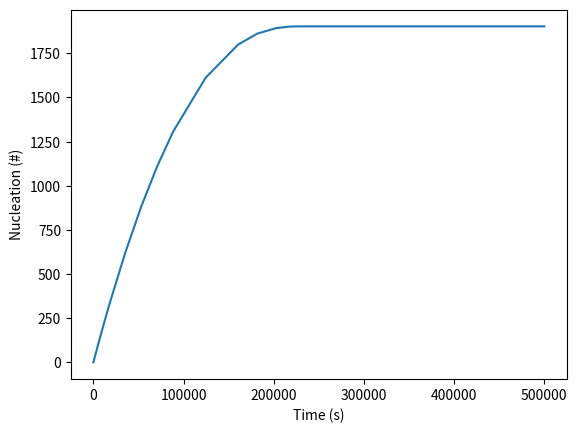
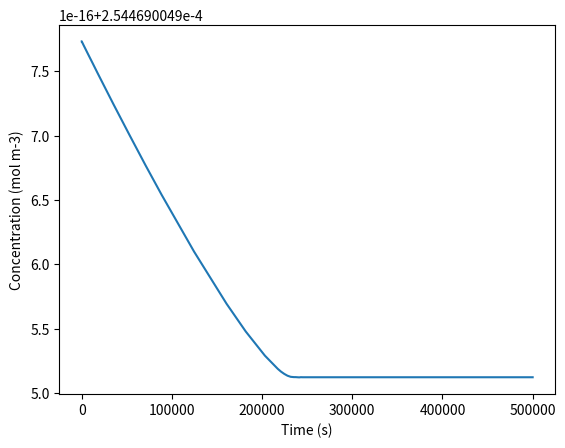

Recreate these plots in Python, in order.
#%%
import datetime as dt
import shutil
import math as m
import numpy as np
import pandas as pd
import random as ran
import matplotlib.pyplot as plt
from matplotlib.backends.backend_pdf import PdfPages
from scipy.integrate import solve_ivp
#%%
"""=========================== Constants ==========================="""

k_B = 1.380649E-23 #J K-1 // Boltzmann's constant
ep_0 = 8.854E-12  #F m-1 // electric permittivity of a vacuum
N_a = 6.022E23 #mol-1 // Avogadro's number
Rbar = 8.3145 #J mol-1 K-1 // Ideal constant

"""======================== User system variables ========================="""
#Parameters that can be changed during the trials
T = 25 + 273.15 #K // Temperature
C_LiO2_0 = 0.15 #mol m-3 // Electrolyte Concentration of LiO2 particles
C_Li_0 = 0.15 #mol m-3 // Electrolyte Concentration Li+ particles
Elyte_v = 1E-10 #uL3 // Electrolyte Volume
N_0 = 0 # // Nucleations
R_0 = 0
A_0 = m.pi*0.009**2 #m2 // Cross sectional area
time = 500000 #s // simulation time
atol = 1e-8 # absolute tolerance
rtol = 1e-4 # relative tolerance

"""======================== User thermodyanic imputs ========================"""
#parameters that depend on the system being studied

C_LiO2_sat = 0.1 #mol m-3 // saturated concentration of LiO2 //Yin (2017)
C_Li_sat = 0.1 #mol m-3 // saturated concentration of LiO2
k_nu = 1E-6 #mol s-1 m-2 // kinetic rate constant for the nucleation reaction // Yin (2017)
k_surf = 1E-8 #mol s-1 m-2 // kinetic rate constant for the growth reaction // Yin (2017)
k_surf_des = 1E-8 #mol s-1 m-2 // kinetic rate constant for the growth reaction // Yin (2017)
gamma_surf = 7.7E-3 #J m-2 //  surface energy of the newly formed crystal phase// Danner (2019) - should be replaced for LiS system
sig_surf = 0.75 # J m-2 // Specific surface energy of Li2O2 with the electrolyte // Yin (2017)
V = 1.98E-5 #m3 mol-1 // molar volume// Yin (2017)
theta = 30*m.pi/180 # radians // Contact angle // Danner (2019) - should be replaced for LiS system
D_LiO2 = 1.2E-9 #m2 -s-1 // diffusion ceofficient // Yin (2017)


"""======================== Thermodyanic system cals ========================"""
Elyte_v_SI = Elyte_v*1.0E-9 #
phi = (2+m.cos(theta))*(1-m.cos(theta))**2/4  # - // contact angle correction factor

"""========================== Initialization step =========================="""
#%%
#intializing the solution vector
initial = {}
initial['N'] = N_0
initial['R'] = R_0
initial['A'] = A_0
initial['C_Li'] = C_Li_0
initial['C_LiO2'] = C_LiO2_0
sol_vec = list(initial.values())  # solution vector
print(sol_vec)

"""=========================== Equations ==========================="""
#%%


def residual(t, solution):
    N, R, A, C_Li, C_LiO2 = solution
    a_d = (C_LiO2*N_a)**(-1/3) # length scale of diffusion
    r_crit = 2*gamma_surf*V/(Rbar*T*m.log(C_LiO2/C_LiO2_sat*C_Li/C_Li_sat)) # m // critical radius
    N_crit = 4/3*m.pi*r_crit**3*N_a/V # number of molecules in the critical nucleus of size
    Del_G_Crit = phi*4/3*m.pi*gamma_surf*r_crit**2 # J mol-1 // energy barrier of the nucleation
    Z = m.sqrt(Del_G_Crit/(phi*3*m.pi*k_B*T*N_crit)) # - // Zeldovich factor
    V_crit = 4/3*m.pi*r_crit**3 # m3 // Critical volume
    N_sites = A/(m.pi*r_crit**2) # number of nucleation sites
    DN_Dt = D_LiO2*a_d*N_sites*Z*m.exp(-Del_G_Crit/(k_B*T))
    DCLi_Dt = -DN_Dt*V_crit/(V*Elyte_v_SI)
    DCLiO2_Dt = -DN_Dt*V_crit/(V*Elyte_v_SI)
    R_avg = (N*R + DN_Dt*r_crit)/(N + DN_Dt) # m // average radius to be replaced later
    Dravg_Dt = D_LiO2*V*(C_Li- C_Li_sat)*(C_LiO2-C_LiO2_sat)/(R_avg+D_LiO2/k_surf) - m.pi*R_avg**2*N*gamma_surf*k_surf_des
    DA_Dt = - DN_Dt*m.pi*r_crit**2 - 2*m.pi*R_avg*Dravg_Dt
    
    return [DN_Dt, Dravg_Dt, DA_Dt, DCLi_Dt, DCLiO2_Dt]

solution = solve_ivp(residual, [0, time], sol_vec, method='BDF',
        rtol=rtol, atol=atol)

nucleations = solution.y[0]
area = solution.y[1]
Li_concentration = solution.y[2]

print(nucleations, Li_concentration)
t = solution.t

plt.figure(0)
plt.plot(t,nucleations)
plt.xlabel("Time (s)")
plt.ylabel("Nucleation (#)")

plt.figure(1)
plt.plot(t,Li_concentration)
plt.xlabel("Time (s)")
plt.ylabel("Concentration (mol m-3)")
plt.show()
plt.close()
"""=========================== Citations ==========================="""

# T. Danner and A. Latz, 2019, 10.1016/j.electacta.2019.134719
# Y. Yin, A. Torayev, C. Gaya, Y. Mammeri, and A. A. Franco, 2017, 10.1021/acs.jpcc.7b05224.

# %%
